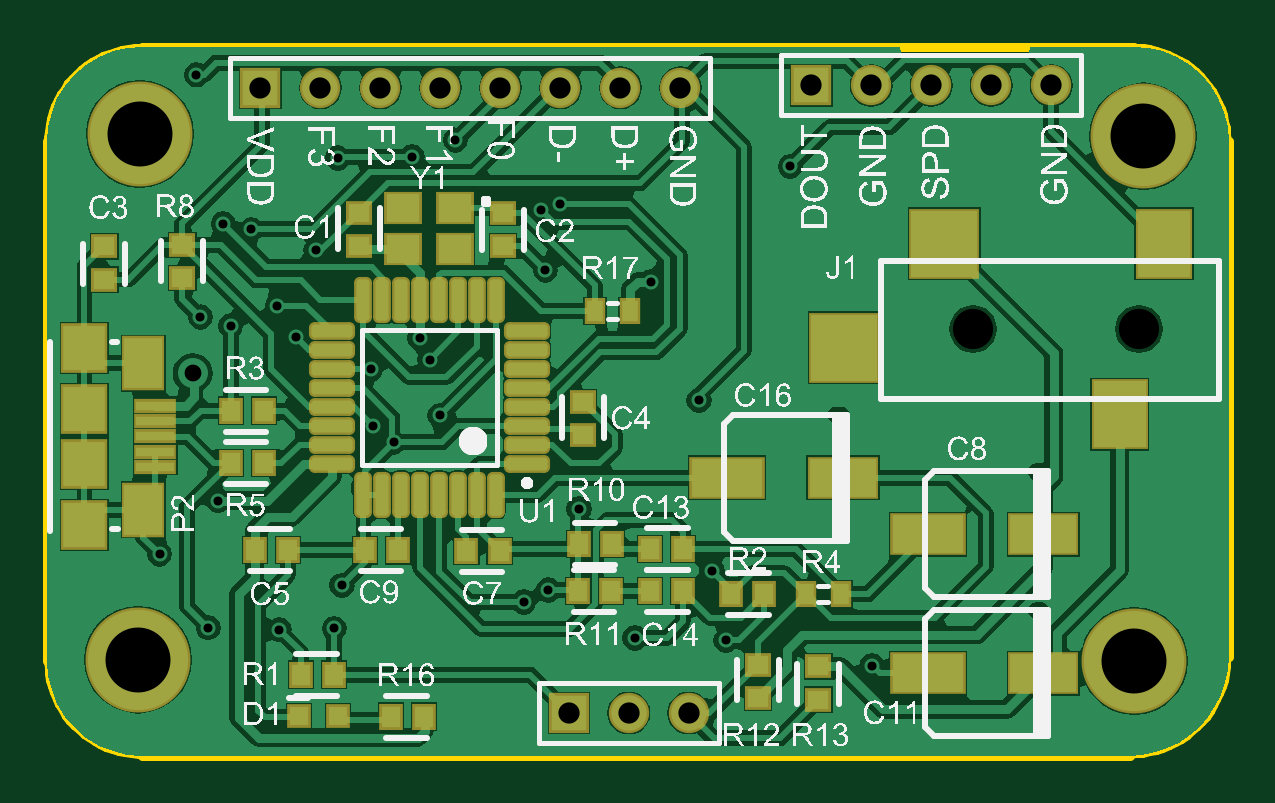
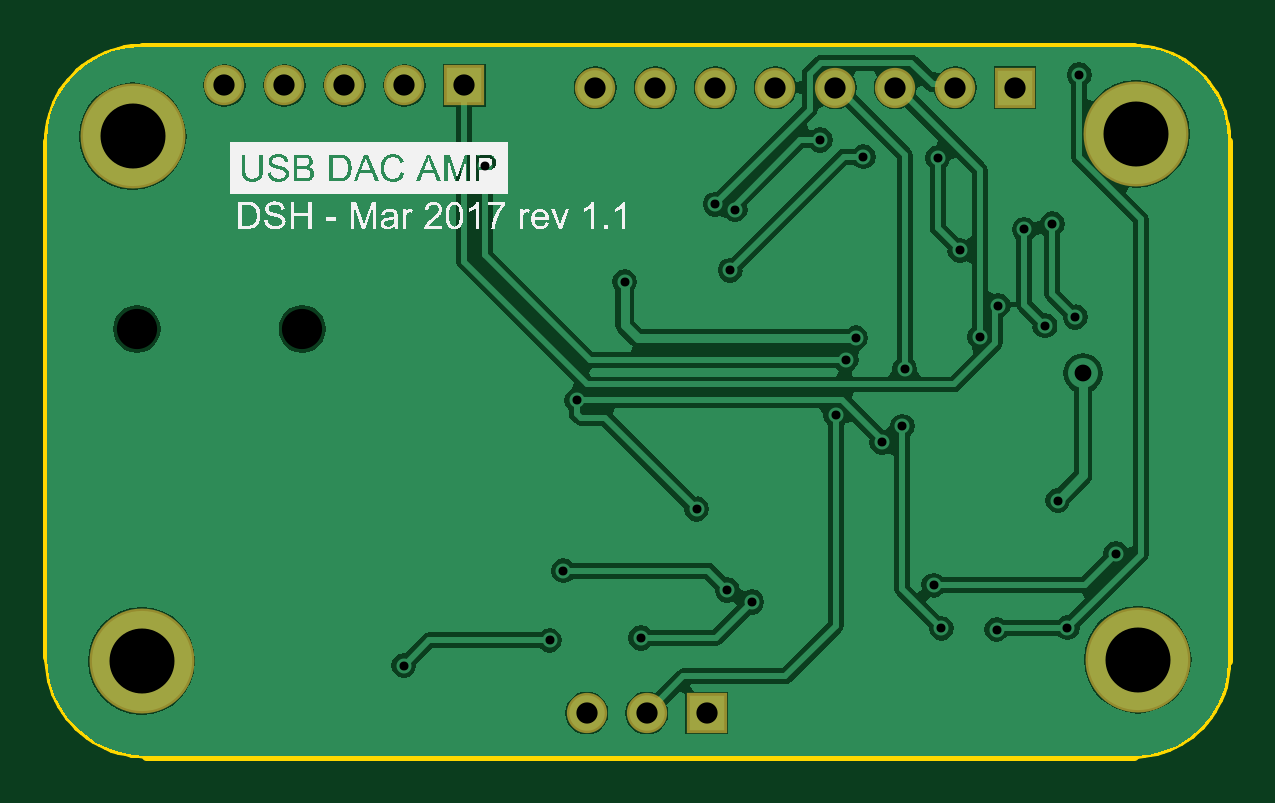
Circuit board: 9 layer files. Board 50.0 x 30.0 mm.
- drill: cam.drl (902 bytes)
- bottom_copper: uda.gbl (22111 bytes)
- bottom_silk: uda.gbo (62242 bytes)
- bottom_mask: uda.gbs (577 bytes)
- outline: uda.gko (1803 bytes)
- top_copper: uda.gtl (39230 bytes)
- top_silk: uda.gto (287465 bytes)
- paste: uda.gtp (2872 bytes)
- top_mask: uda.gts (3385 bytes)

=== drill: cam.drl ===
G92
M48
INCH
FMAT,2
T01C0.0150
T02C0.0280
T03C0.0354
T04C0.1083
T05C0.0670
DETECT,ON
%
G90
T01
X010060Y007900
X008300Y008090
X008220Y009101
X008550Y009190
X006080Y009980
X004840Y009960
X004470Y008420
X003400Y008770
X002930Y008860
X003054Y007164
X002550Y007310
X003830Y007500
X004140Y006980
X005390Y006440
X005430Y005490
X005770Y005220
X006540Y005670
X006370Y006600
X006210Y006960
X004910Y002840
X004780Y002120
X003860Y002100
X002680Y002130
X001870Y003360
X002840Y004250
X008860Y004110
X008350Y002760
X007940Y002560
X009790Y001960
X013740Y001500
X012380Y009820
X011310Y001920
X011080Y003080
X010860Y005920
X006800Y010260
X002484Y011344
T02
X002420Y006370
T03
X008690Y000710
X009690
X010690
X012730Y011170
X013730
X014730
X015730
X016730
X010550Y011130
X009550
X008550
X007550
X006550
X005550
X004550
X003550
T04
X001540Y010360
X001510Y001600
X018110Y001575
X018260Y010320
T05
X015430Y007110
X018190
M30

=== bottom_copper: uda.gbl (22111 bytes, source omitted) ===
=== bottom_silk: uda.gbo (62242 bytes, source omitted) ===
=== bottom_mask: uda.gbs ===
%FSDAX24Y24*%
%MOIN*%
%SFA1B1*%

%IPPOS*%
%ADD48C,0.174900*%
%ADD49R,0.008000X0.008000*%
%ADD50C,0.067100*%
%ADD51R,0.067100X0.067100*%
%ADD52C,0.010000*%
%LNuda-1*%
%LPD*%
G54D48*
X001540Y010360D03*
X018110Y001575D03*
X018260Y010320D03*
X001510Y001600D03*
G54D49*
X018190Y007110D03*
X015430D03*
G54D50*
X016730Y011170D03*
X015730D03*
X014730D03*
X013730D03*
X010690Y000710D03*
X009690D03*
X010550Y011130D03*
X009550D03*
X008550D03*
X007550D03*
X006550D03*
X005550D03*
X004550D03*
G54D51*
X012730Y011170D03*
X008690Y000710D03*
X003550Y011130D03*
G54D52*
X002420Y006370D03*
M02*
=== outline: uda.gko ===
%FSDAX24Y24*%
%MOIN*%
%SFA1B1*%

%IPPOS*%
%ADD24C,0.010000*%
%ADD25C,0.015000*%
%LNuda-1*%
%LPD*%
G54D24*
X019685Y010236D02*
D01*
X019681Y010345*
X019669Y010455*
X019650Y010563*
X019623Y010670*
X019590Y010774*
X019548Y010876*
X019500Y010975*
X019445Y011070*
X019384Y011161*
X019316Y011248*
X019242Y011330*
X019163Y011406*
X019079Y011477*
X018990Y011541*
X018897Y011599*
X018800Y011651*
X018700Y011696*
X018596Y011733*
X018491Y011764*
X018383Y011787*
X018274Y011802*
X018164Y011810*
X018110Y011811*
X018035Y000000D02*
D01*
X018150Y000004*
X018264Y000016*
X018378Y000036*
X018489Y000063*
X018599Y000099*
X018706Y000142*
X018809Y000193*
X018909Y000250*
X019004Y000315*
X019095Y000386*
X019181Y000463*
X019261Y000545*
X019335Y000634*
X019402Y000727*
X019463Y000825*
X019518Y000926*
X019564Y001031*
X019604Y001140*
X019635Y001250*
X019659Y001363*
X019675Y001477*
X019683Y001592*
X019685Y001650*
X000000Y001575D02*
D01*
X000003Y001465*
X000015Y001355*
X000034Y001247*
X000061Y001140*
X000094Y001036*
X000136Y000934*
X000184Y000835*
X000239Y000740*
X000300Y000649*
X000368Y000562*
X000442Y000480*
X000521Y000404*
X000605Y000333*
X000694Y000269*
X000787Y000211*
X000884Y000159*
X000984Y000114*
X001088Y000077*
X001193Y000046*
X001301Y000023*
X001410Y000008*
X001520Y000000*
X001575Y000000*
Y011811D02*
D01*
X001465Y011807*
X001355Y011795*
X001247Y011776*
X001140Y011749*
X001036Y011716*
X000934Y011674*
X000835Y011626*
X000740Y011571*
X000649Y011510*
X000562Y011442*
X000480Y011368*
X000404Y011289*
X000333Y011205*
X000269Y011116*
X000211Y011023*
X000159Y010926*
X000114Y010826*
X000077Y010722*
X000046Y010617*
X000023Y010509*
X000008Y010400*
X000000Y010290*
X000000Y010236*
G54D25*
X019685Y001650D02*
Y010236D01*
X001575Y000000D02*
X018035D01*
X000000Y001575D02*
Y010236D01*
X001575Y011811D02*
X018110D01*
M02*
=== top_copper: uda.gtl (39230 bytes, source omitted) ===
=== top_silk: uda.gto (287465 bytes, source omitted) ===
=== paste: uda.gtp ===
%FSDAX24Y24*%
%MOIN*%
%SFA1B1*%

%IPPOS*%
%AMD19*
4,1,8,-0.005400,-0.034400,0.005400,-0.034400,0.010800,-0.029000,0.010800,0.029000,0.005400,0.034400,-0.005400,0.034400,-0.010800,0.029000,-0.010800,-0.029000,-0.005400,-0.034400,0.0*
1,1,0.010800,-0.005400,-0.029000*
1,1,0.010800,0.005400,-0.029000*
1,1,0.010800,0.005400,0.029000*
1,1,0.010800,-0.005400,0.029000*
%
%AMD20*
4,1,8,0.034400,-0.005400,0.034400,0.005400,0.029000,0.010800,-0.029000,0.010800,-0.034400,0.005400,-0.034400,-0.005400,-0.029000,-0.010800,0.029000,-0.010800,0.034400,-0.005400,0.0*
1,1,0.010800,0.029000,-0.005400*
1,1,0.010800,0.029000,0.005400*
1,1,0.010800,-0.029000,0.005400*
1,1,0.010800,-0.029000,-0.005400*
%
%ADD10R,0.035400X0.031500*%
%ADD11R,0.063900X0.082800*%
%ADD12R,0.063200X0.015700*%
%ADD13R,0.070900X0.074800*%
%ADD14R,0.110000X0.110000*%
%ADD15R,0.087000X0.110000*%
%ADD16R,0.118100X0.063000*%
%ADD17R,0.110200X0.063000*%
%ADD18R,0.031500X0.035400*%
G04~CAMADD=19~8~0.0~0.0~217.0~689.0~54.0~0.0~15~0.0~0.0~0.0~0.0~0~0.0~0.0~0.0~0.0~0~0.0~0.0~0.0~180.0~216.0~688.0*
%ADD19D19*%
G04~CAMADD=20~8~0.0~0.0~217.0~689.0~54.0~0.0~15~0.0~0.0~0.0~0.0~0~0.0~0.0~0.0~0.0~0~0.0~0.0~0.0~270.0~688.0~216.0*
%ADD20D20*%
%ADD21R,0.055100X0.047200*%
%ADD22R,0.027600X0.035400*%
%ADD23R,0.031500X0.031500*%
%LNuda-1*%
%LPD*%
G54D10*
X008920Y005896D03*
Y005344D03*
X011840Y000964D03*
Y001516D03*
X012850Y001486D03*
Y000934D03*
X000950Y007934D03*
Y008486D03*
X005190Y009046D03*
Y008494D03*
X007590D03*
Y009046D03*
X002250Y007954D03*
Y008506D03*
G54D11*
X001600Y004100D03*
Y006540D03*
G54D12*
X001800Y004808D03*
Y005064D03*
Y005320D03*
Y005576D03*
Y005832D03*
G54D13*
X000618Y003845D03*
Y006795D03*
Y005773D03*
Y004867D03*
G54D14*
X014950Y008530D03*
X013280Y006800D03*
G54D15*
X018610Y008530D03*
X017870Y005690D03*
G54D16*
X014670Y001370D03*
Y003690D03*
X011330Y004630D03*
G54D17*
X016599Y001370D03*
Y003690D03*
X013259Y004630D03*
G54D18*
X009396Y002740D03*
X008844D03*
X010596D03*
X010044D03*
X009416Y003530D03*
X008864D03*
X010596Y003440D03*
X010044D03*
X005294Y003420D03*
X005846D03*
X011394Y002690D03*
X011946D03*
X006984Y003410D03*
X007536D03*
X004776Y001350D03*
X004224D03*
X003606Y005750D03*
X003054D03*
X003606Y004880D03*
X003054D03*
X003454Y003430D03*
X004006D03*
X005724Y000650D03*
X006276D03*
G54D19*
X007472Y004346D03*
X007157D03*
X006842D03*
X006527D03*
X006213D03*
X005898D03*
X005583D03*
X005268D03*
Y007594D03*
X005583D03*
X005898D03*
X006213D03*
X006527D03*
X006842D03*
X007157D03*
X007472D03*
G54D20*
X004746Y004868D03*
Y005183D03*
Y005498D03*
Y005813D03*
Y006127D03*
Y006442D03*
Y006757D03*
Y007072D03*
X007994D03*
Y006757D03*
Y006442D03*
Y006127D03*
Y005813D03*
Y005498D03*
Y005183D03*
Y004868D03*
G54D21*
X005924Y008451D03*
X006790D03*
X005924Y009120D03*
X006790D03*
G54D22*
X009715Y007410D03*
X009125D03*
X012635Y002690D03*
X013225D03*
G54D23*
X004840Y000660D03*
X004190D03*
M02*
=== top_mask: uda.gts ===
%FSDAX24Y24*%
%MOIN*%
%SFA1B1*%

%IPPOS*%
%AMD43*
4,1,8,-0.005400,-0.038400,0.005400,-0.038400,0.014800,-0.029000,0.014800,0.029000,0.005400,0.038400,-0.005400,0.038400,-0.014800,0.029000,-0.014800,-0.029000,-0.005400,-0.038400,0.0*
1,1,0.018800,-0.005400,-0.029000*
1,1,0.018800,0.005400,-0.029000*
1,1,0.018800,0.005400,0.029000*
1,1,0.018800,-0.005400,0.029000*
%
%AMD44*
4,1,8,0.038400,-0.005400,0.038400,0.005400,0.029000,0.014800,-0.029000,0.014800,-0.038400,0.005400,-0.038400,-0.005400,-0.029000,-0.014800,0.029000,-0.014800,0.038400,-0.005400,0.0*
1,1,0.018800,0.029000,-0.005400*
1,1,0.018800,0.029000,0.005400*
1,1,0.018800,-0.029000,0.005400*
1,1,0.018800,-0.029000,-0.005400*
%
%ADD34R,0.043400X0.039500*%
%ADD35R,0.071900X0.090800*%
%ADD36R,0.071200X0.023700*%
%ADD37R,0.078900X0.082800*%
%ADD38R,0.118000X0.118000*%
%ADD39R,0.095000X0.118000*%
%ADD40R,0.126100X0.071000*%
%ADD41R,0.118200X0.071000*%
%ADD42R,0.039500X0.043400*%
G04~CAMADD=43~8~0.0~0.0~297.0~769.0~94.0~0.0~15~0.0~0.0~0.0~0.0~0~0.0~0.0~0.0~0.0~0~0.0~0.0~0.0~180.0~296.0~768.0*
%ADD43D43*%
G04~CAMADD=44~8~0.0~0.0~297.0~769.0~94.0~0.0~15~0.0~0.0~0.0~0.0~0~0.0~0.0~0.0~0.0~0~0.0~0.0~0.0~270.0~768.0~296.0*
%ADD44D44*%
%ADD45R,0.063100X0.055200*%
%ADD46R,0.035600X0.043400*%
%ADD47R,0.039500X0.039500*%
%ADD48C,0.174900*%
%ADD49R,0.008000X0.008000*%
%ADD50C,0.067100*%
%ADD51R,0.067100X0.067100*%
%ADD52C,0.010000*%
%LNuda-1*%
%LPD*%
G54D34*
X008920Y005896D03*
Y005344D03*
X011840Y000964D03*
Y001516D03*
X012850Y001486D03*
Y000934D03*
X000950Y007934D03*
Y008486D03*
X005190Y009046D03*
Y008494D03*
X007590D03*
Y009046D03*
X002250Y007954D03*
Y008506D03*
G54D35*
X001600Y004100D03*
Y006540D03*
G54D36*
X001800Y004808D03*
Y005064D03*
Y005320D03*
Y005576D03*
Y005832D03*
G54D37*
X000618Y003845D03*
Y006795D03*
Y005773D03*
Y004867D03*
G54D38*
X014950Y008530D03*
X013280Y006800D03*
G54D39*
X018610Y008530D03*
X017870Y005690D03*
G54D40*
X014670Y001370D03*
Y003690D03*
X011330Y004630D03*
G54D41*
X016599Y001370D03*
Y003690D03*
X013259Y004630D03*
G54D42*
X009396Y002740D03*
X008844D03*
X010596D03*
X010044D03*
X009416Y003530D03*
X008864D03*
X010596Y003440D03*
X010044D03*
X005294Y003420D03*
X005846D03*
X011394Y002690D03*
X011946D03*
X006984Y003410D03*
X007536D03*
X004776Y001350D03*
X004224D03*
X003606Y005750D03*
X003054D03*
X003606Y004880D03*
X003054D03*
X003454Y003430D03*
X004006D03*
X005724Y000650D03*
X006276D03*
G54D43*
X007472Y004346D03*
X007157D03*
X006842D03*
X006527D03*
X006213D03*
X005898D03*
X005583D03*
X005268D03*
Y007594D03*
X005583D03*
X005898D03*
X006213D03*
X006527D03*
X006842D03*
X007157D03*
X007472D03*
G54D44*
X004746Y004868D03*
Y005183D03*
Y005498D03*
Y005813D03*
Y006127D03*
Y006442D03*
Y006757D03*
Y007072D03*
X007994D03*
Y006757D03*
Y006442D03*
Y006127D03*
Y005813D03*
Y005498D03*
Y005183D03*
Y004868D03*
G54D45*
X005924Y008451D03*
X006790D03*
X005924Y009120D03*
X006790D03*
G54D46*
X009715Y007410D03*
X009125D03*
X012635Y002690D03*
X013225D03*
G54D47*
X004840Y000660D03*
X004190D03*
G54D48*
X001540Y010360D03*
X018110Y001575D03*
X018260Y010320D03*
X001510Y001600D03*
G54D49*
X018190Y007110D03*
X015430D03*
G54D50*
X016730Y011170D03*
X015730D03*
X014730D03*
X013730D03*
X010690Y000710D03*
X009690D03*
X010550Y011130D03*
X009550D03*
X008550D03*
X007550D03*
X006550D03*
X005550D03*
X004550D03*
G54D51*
X012730Y011170D03*
X008690Y000710D03*
X003550Y011130D03*
G54D52*
X002420Y006370D03*
M02*
